Image classification data set "dataset" (drgusimyth/diabetes_classifier on GitHub). Class labels (2): diabetic, healthy.

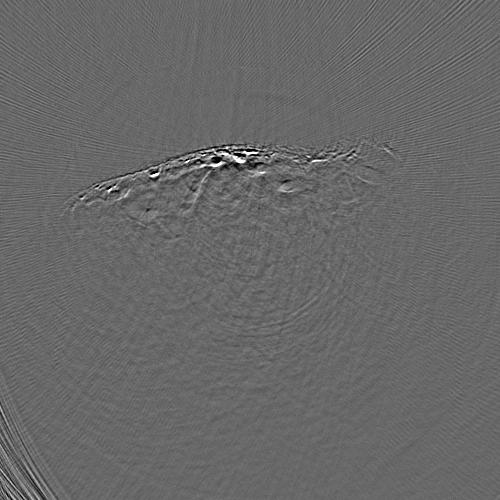
Label: healthy

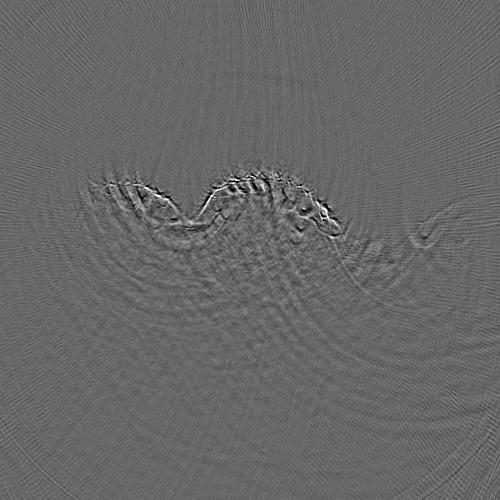
Label: diabetic

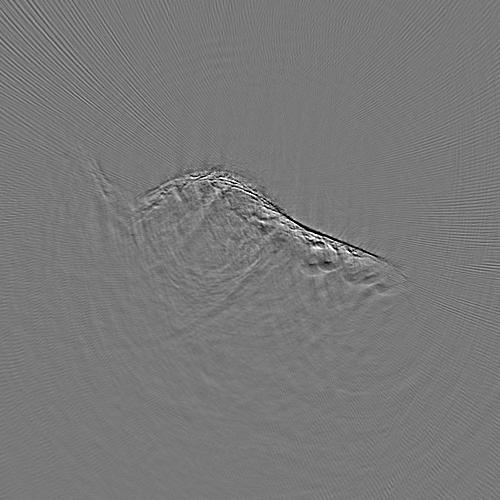
Label: diabetic

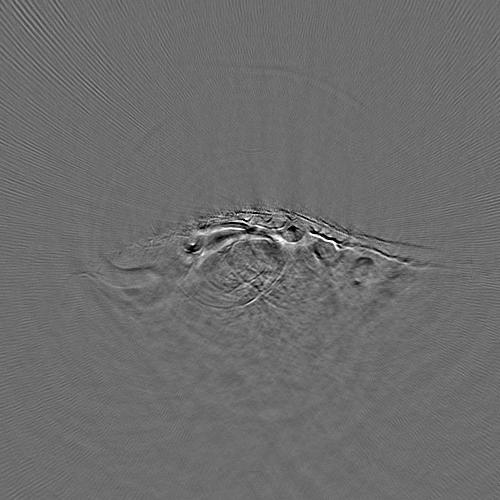
Label: diabetic

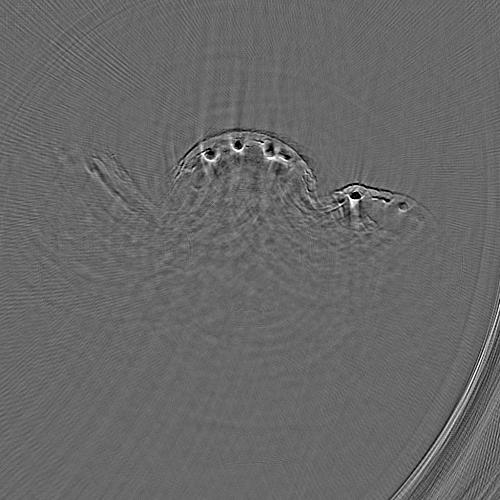
Label: healthy

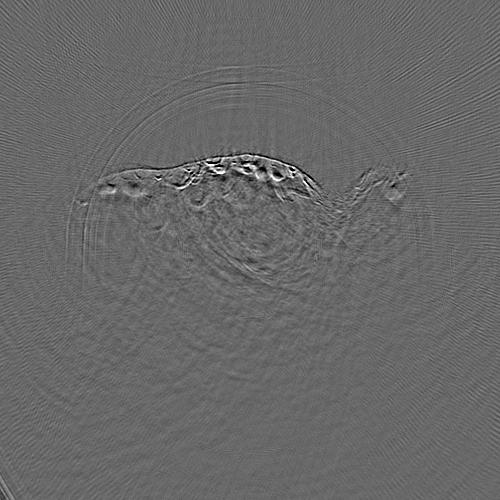
Label: healthy
